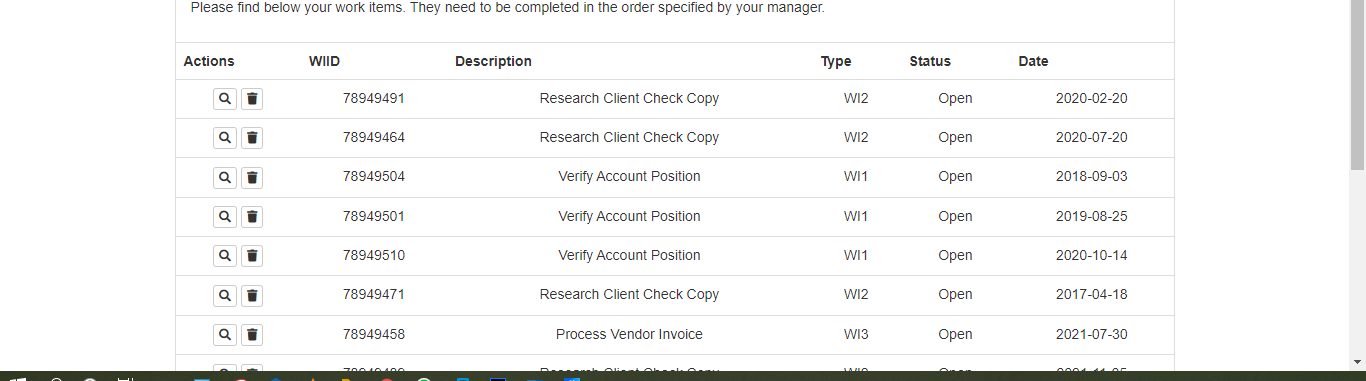
Task: this is first project in practice on REF framwork in advnced uipath tutorials
Workflow: System1_ExtractWIsDataTable

Step 1 [try]: get-text from the table in window 'ACME System 1 - Work Items' (chrome.exe)

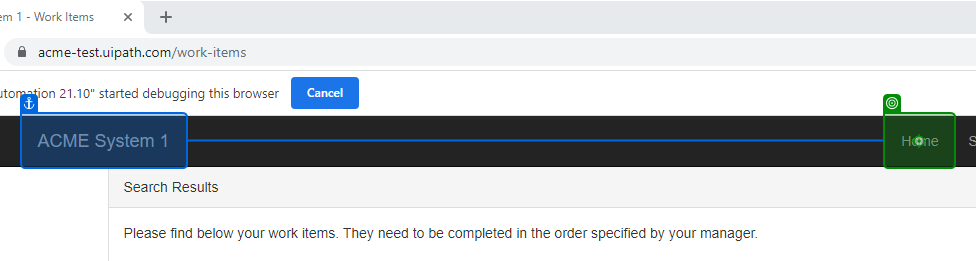
Step 2: click on the link in window 'ACME System 1 - Work Items' (chrome.exe)
